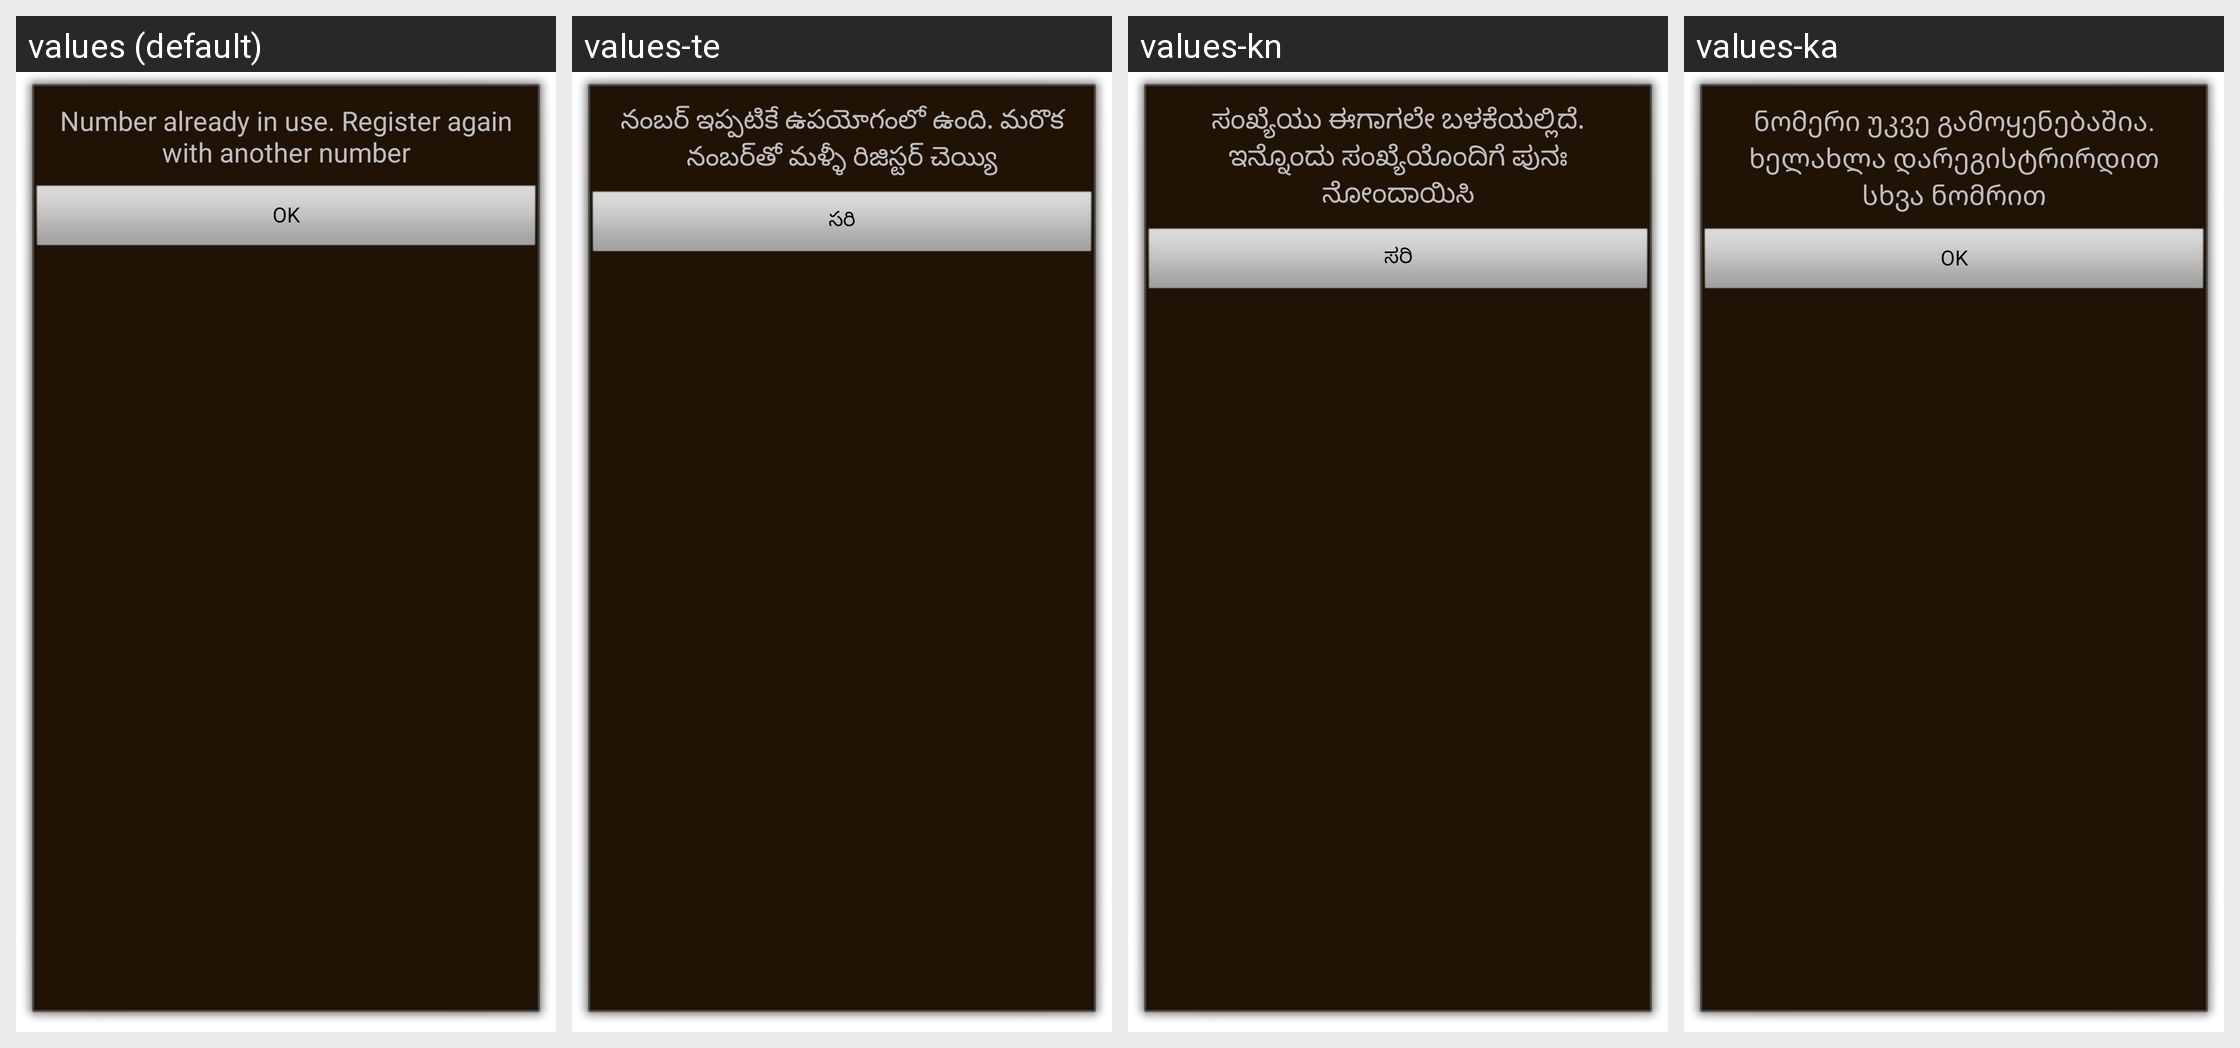

Locale-by-locale string values for the Android screen shown in this grid:
Android screen res/layout/exit_app_dialog.xml rendered under 4 locales, left to right: values (default), values-te, values-kn, values-ka. Device: Nexus 5 (rendered at 1080×1920; each locale shown at half size, 540×960, under a caption strip naming it); theme AMSCustomDialogTheme.
Other locales in the repository, not shown: values-ar, values-bg, values-bn, values-ca, values-cs, values-da, values-de, values-el, values-en-rPH, values-en-rUS, values-es, values-es-rUS, values-et, values-fa, values-fi, values-fr, values-fr-rCA, values-gu, values-he, values-hi, values-hr, values-hu, values-in, values-is, values-it, values-iw, values-ja, values-kk, values-ko, values-lt, values-lv, values-ml, values-mr, values-ms, values-nb, values-ne, values-nl, values-pa, values-pl, values-pt, values-pt-rBR, values-ro, values-ru, values-si, values-sk, values-sl, values-sr, values-sv, values-ta, values-th, values-tr, values-uk, values-ur, values-uz, values-vi, values-zh-rCN, values-zh-rHK, values-zh-rSG, values-zh-rTW.
Strings drawn on this screen, with the default value and each locale's value (text and hints the layout hard-codes, and strings that could not be matched under every locale, appear in the picture but are not listed):

provision_error_end
  values: Number already in use. Register again with another number
  values-te: నంబర్ ఇప్పటికే ఉపయోగంలో ఉంది. మరొక నంబర్‌తో మళ్ళీ రిజిస్టర్ చెయ్యి
  values-kn: ಸಂಖ್ಯೆಯು ಈಗಾಗಲೇ ಬಳಕೆಯಲ್ಲಿದೆ. ಇನ್ನೊಂದು ಸಂಖ್ಯೆಯೊಂದಿಗೆ ಪುನಃ ನೋಂದಾಯಿಸಿ
  values-ka: ნომერი უკვე გამოყენებაშია. ხელახლა დარეგისტრირდით სხვა ნომრით

dialog_ok
  values: OK
  values-te: సరి
  values-kn: ಸರಿ
  values-ka: OK
